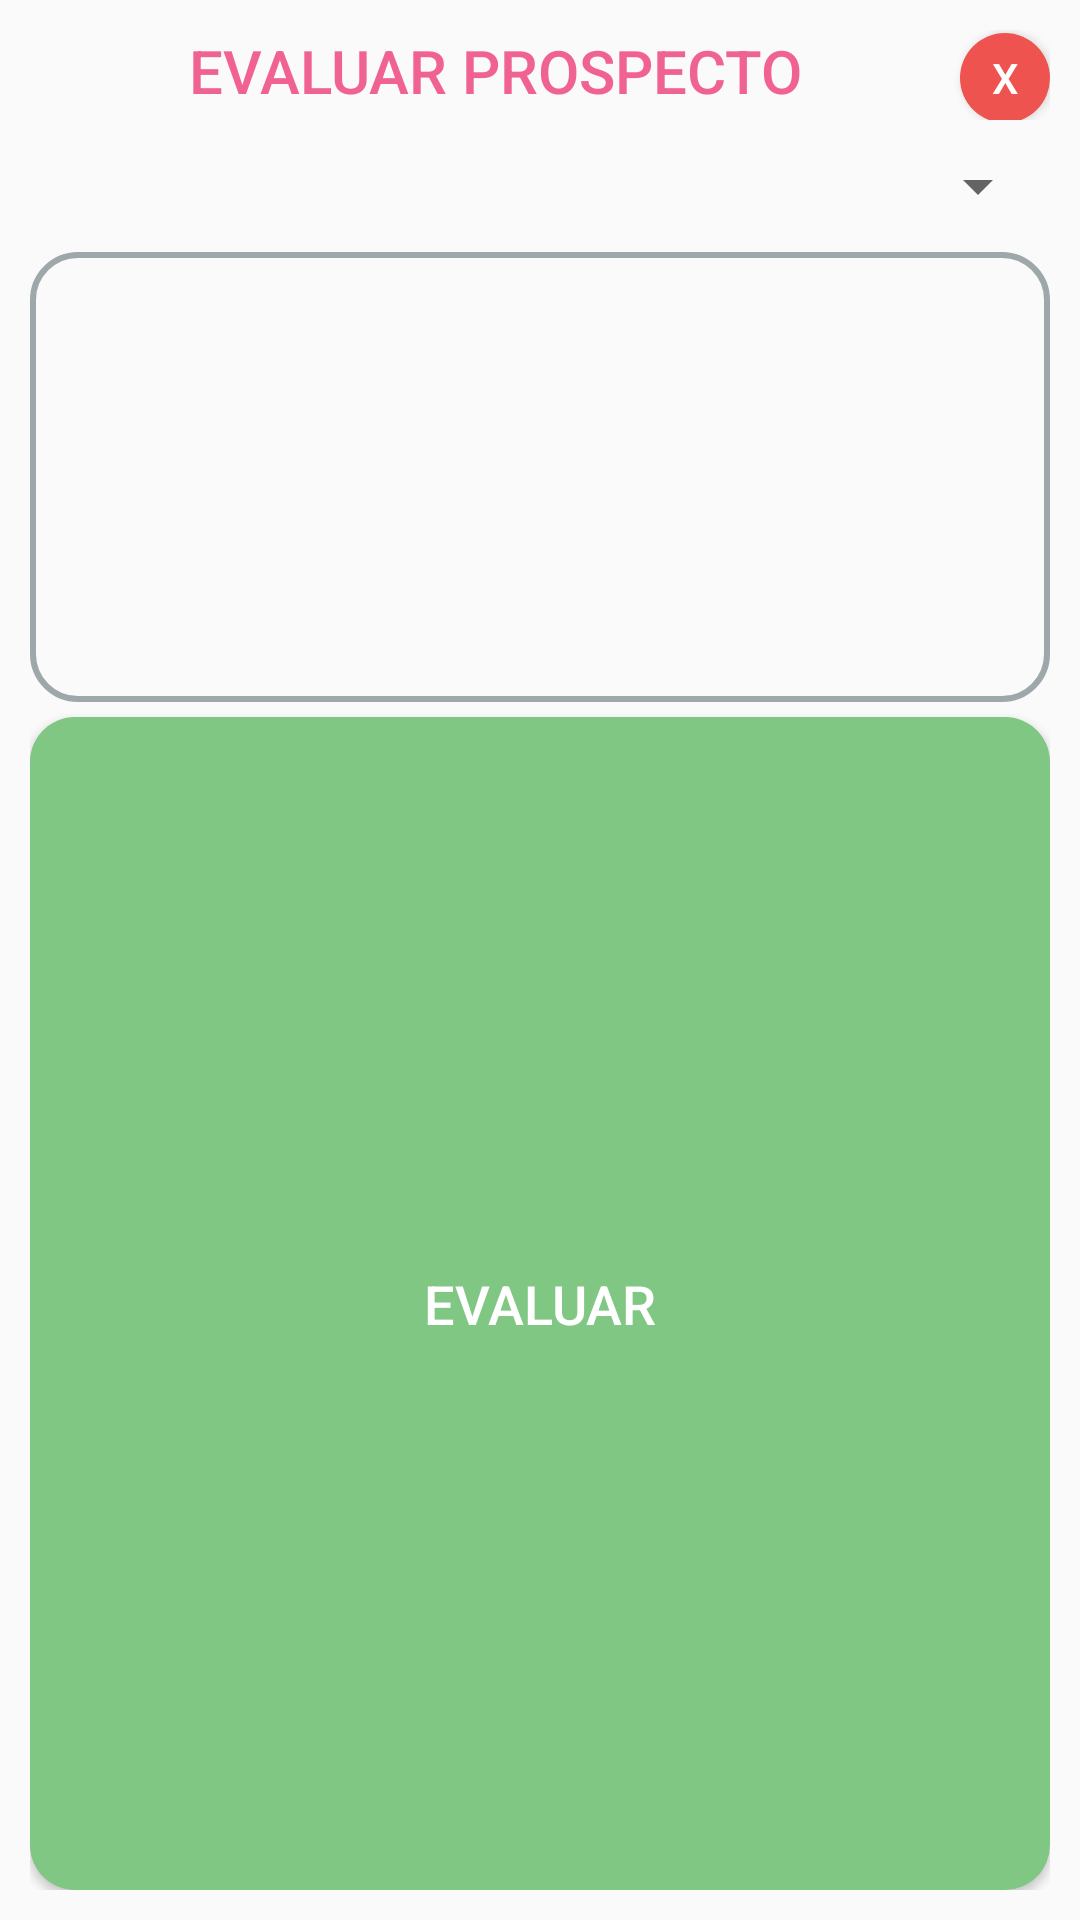

The Android layout XML behind this screen, and the referenced resources:
<!-- AndroidManifest.xml: application theme Theme.Prospectos -->
<!-- res/layout/fragment_dialog_evaluar.xml -->
<?xml version="1.0" encoding="utf-8"?>
<LinearLayout xmlns:android="http://schemas.android.com/apk/res/android"
    android:layout_width="match_parent"
    android:layout_height="wrap_content"
    android:orientation="vertical"
    android:padding="10dp">

    <LinearLayout
        android:layout_width="match_parent"
        android:layout_height="wrap_content"
        android:orientation="horizontal">

        <TextView
            android:id="@+id/textView3"
            android:layout_width="match_parent"
            android:layout_height="wrap_content"
            android:layout_weight="2"
            android:fontFamily="sans-serif-medium"
            android:gravity="center"
            android:text="EVALUAR PROSPECTO"
            android:textColor="@color/rosaSecondary"
            android:textSize="20sp"  />

        <Button
            android:id="@+id/btnCerrarEvalView"
            android:layout_width="30dp"
            android:layout_height="30dp"
            android:background="@drawable/btn_rojo"
            android:text="X"
            android:textColor="#FFFFFF"/>
    </LinearLayout>

    <Spinner
        android:id="@+id/spinnerEvaluarView"
        android:layout_width="match_parent"
        android:layout_height="wrap_content"
        android:layout_marginTop="10dp"
        android:layout_marginBottom="10dp"
        android:spinnerMode="dialog" />

    <EditText
        android:id="@+id/txtObservacionesView"
        android:layout_width="match_parent"
        android:layout_height="150dp"
        android:ems="10"
        android:gravity="start|top"
        android:background="@drawable/edit_text_bg"
        android:inputType="textMultiLine"
        android:maxLength="500"
        android:paddingLeft="20dp"
        android:paddingRight="20dp"
        android:paddingTop="10dp"
        android:paddingBottom="10dp" />

    <Button
        android:id="@+id/btnEvaluarView"
        android:layout_width="match_parent"
        android:layout_height="wrap_content"
        android:layout_marginTop="5dp"
        android:layout_weight="1"
        android:background="@drawable/btn_verde"
        android:text="Evaluar"
        android:textColor="#FFFFFF"
        android:textSize="18sp" />

</LinearLayout>
<!-- resources referenced by this layout -->
<resources>
  <color name="rosaSecondary">#f06292</color>
  <!-- drawable btn_rojo (drawable-v24) -->
  <?xml version="1.0" encoding="utf-8"?>
  <shape xmlns:android="http://schemas.android.com/apk/res/android">
      
      <corners android:radius="15dp"/>
      <solid android:color="@color/rojo"/>
  
  </shape>
  <!-- drawable btn_verde (drawable-v24) -->
  <?xml version="1.0" encoding="utf-8"?>
  <shape xmlns:android="http://schemas.android.com/apk/res/android">
      
      <corners android:radius="15dp"/>
      <solid android:color="@color/verdePrimary"/>
  
  </shape>
  <!-- drawable edit_text_bg (drawable) -->
  <?xml version="1.0" encoding="utf-8"?>
  <shape xmlns:android="http://schemas.android.com/apk/res/android">
      <corners android:radius="15dp"/>
      <stroke android:width="2dp" android:color="@color/gris"/>
  </shape>
  <style name="Theme.Prospectos" parent="Theme.AppCompat.Light.NoActionBar">
          
          <item name="colorPrimary">@color/verdePrimary</item>
          <item name="colorPrimaryVariant">@color/verdePrimaryVariant</item>
          <item name="colorOnPrimary">@color/verdeOnPrimary</item>
          
          <item name="colorSecondary">@color/rosaOnSecondary</item>
          <item name="colorSecondaryVariant">@color/rosaSecondaryVariant</item>
          <item name="colorOnSecondary">@color/rosaSecondary</item>
          
          <item name="android:statusBarColor" tools:targetApi="l">?attr/colorPrimaryVariant</item>
      </style>
  <color name="rojo">#ef5350</color>
  <color name="verdePrimary">#81c784</color>
  <color name="gris">#9ea7aa</color>
  <color name="verdePrimaryVariant">#519657</color>
  <color name="verdeOnPrimary">#b2fab4</color>
  <color name="rosaOnSecondary">#ff94c2</color>
  <color name="rosaSecondaryVariant">#ba2d65</color>
</resources>
